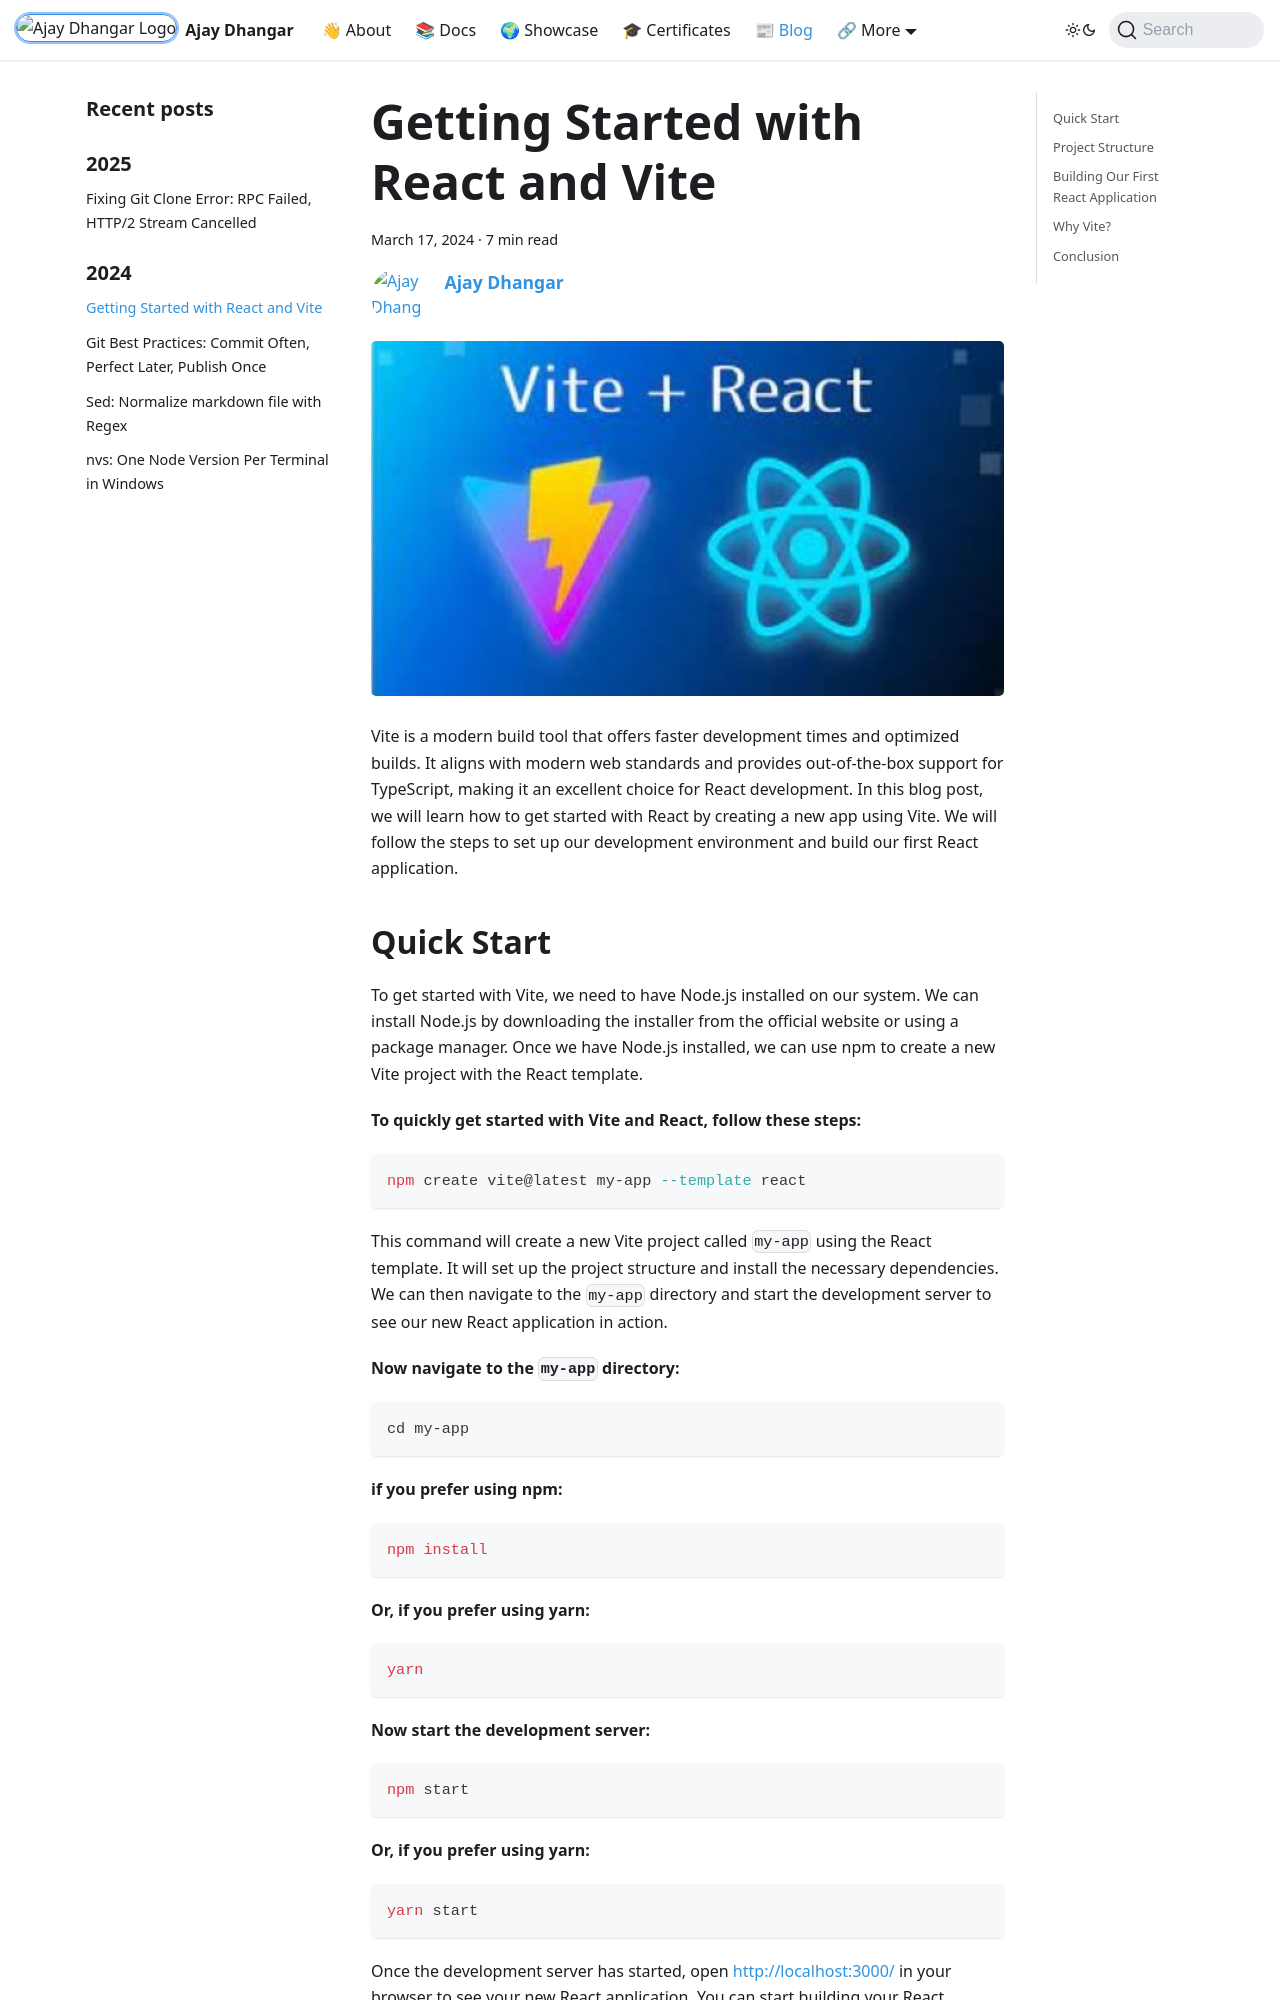

repository: ajay-dhangar/ajay-dhangar.github.io · page: blog/getting-started-with-vite/index.html · generator: docusaurus

---
title: "Getting Started with React and Vite"
authors: [ajay-dhangar]
tags:
  [
    React,
    JavaScript,
    User interfaces,
    Library,
    Virtual DOM,
    Declarative syntax,
    Components,
    Rendering,
    Web applications,
    Node.js,
    Vite,
    React documentation,
    React hooks,
    React Router,
    React Context API,
    Awesome React,
  ]
date: 2024-03-17 12:15:07
description: "Learn how to get started with React by creating a new app using Vite. Follow the steps to set up your development environment and build your first React application."
---

import './style.css';

![Getting Started with React and Vite](./react-and-vite.jpg)

Vite is a modern build tool that offers faster development times and optimized builds. It aligns with modern web standards and provides out-of-the-box support for TypeScript, making it an excellent choice for React development. In this blog post, we will learn how to get started with React by creating a new app using Vite. We will follow the steps to set up our development environment and build our first React application.

<!-- truncate -->

## Quick Start

To get started with Vite, we need to have Node.js installed on our system. We can install Node.js by downloading the installer from the official website or using a package manager. Once we have Node.js installed, we can use npm to create a new Vite project with the React template.

**To quickly get started with Vite and React, follow these steps:**

```bash
npm create vite@latest my-app --template react
```

This command will create a new Vite project called `my-app` using the React template. It will set up the project structure and install the necessary dependencies. We can then navigate to the `my-app` directory and start the development server to see our new React application in action.

**Now navigate to the `my-app` directory:**

```bash
cd my-app
```

**if you prefer using npm:**

```bash
npm install
```

**Or, if you prefer using yarn:**

```bash
yarn
```

**Now start the development server:**

```bash
npm start
```

**Or, if you prefer using yarn:**

```bash
yarn start
```

Once the development server has started, open [http://localhost:3000/](http://localhost:3000/) in your browser to see your new React application. You can start building your React components, defining routes, and managing state using the React Context API.
